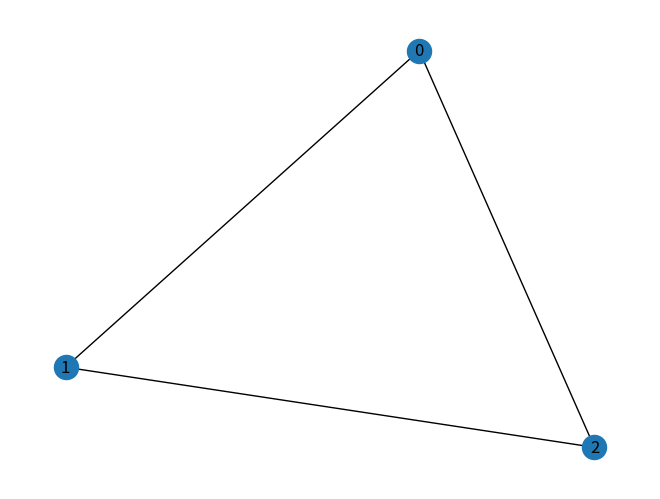
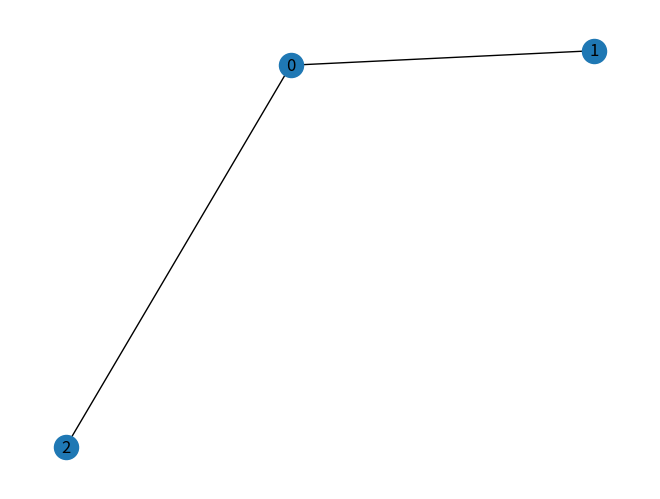

Reproduce these figures in Python, in order.
# This is a sample Python script.

# Press Shift+F10 to execute it or replace it with your code.
# Press Double Shift to search everywhere for classes, files, tool windows, actions, and settings.

#importing the networkx library
import networkx as nx
import numpy as np
#importing the matplotlib library for plotting the graph
import matplotlib.pyplot as plt
import math


# Press the green button in the gutter to run the script.
if __name__ == '__main__':
    machineSet=[]
    jobMachineDict={}
    machineSetTriangular = []
    jobMachineDictTriangular = {}
    machineSetPref = []
    jobMachineDictPref = {}
    numJobs=30
    for i in range(1,numJobs):
        numOperations = np.random.normal(5, 0.1, 1)
        numOps=math.floor(numOperations[0])
        if numOps <=2:
            numOps=3
        for j in range(1,numOps):
            uniNum=math.floor(np.random.uniform(1,18,1)[0])
            triNum=math.floor(np.random.triangular(1,5,18,1))
            while (uniNum in machineSet):
                uniNum = math.floor(np.random.uniform(1, 18, 1)[0])
            machineSet.append(uniNum)
            while (triNum in machineSetTriangular):
                triNum = math.floor(np.random.uniform(1, 18, 1)[0])
            machineSetTriangular.append(triNum)
            prefNum=np.random.choice(np.arange(1, 19), p=[0.1, 0.1,0.05, 0.05, 0.05, 0.05,0.05, 0.05,0.05, 0.05,0.05, 0.05,0.05, 0.05,0.05, 0.05,0.05, 0.05])
            while (prefNum in machineSetPref):
                prefNum = np.random.choice(np.arange(1, 19),
                                           p=[0.1, 0.1, 0.05, 0.05, 0.05, 0.05, 0.05, 0.05, 0.05, 0.05, 0.05, 0.05,
                                              0.05, 0.05, 0.05, 0.05, 0.05, 0.05])
            machineSetPref.append(prefNum)

        jobMachineDict[i]=machineSet
        jobMachineDictTriangular[i]=machineSetTriangular
        jobMachineDictPref[i]=machineSetPref
        machineSet = []
        machineSetTriangular = []
        machineSetPref = []

    G = nx.erdos_renyi_graph(3, 0.88)
    nx.draw(G, with_labels=True)
    plt.show()
    H = nx.barabasi_albert_graph(3, 2)
    nx.draw(H, with_labels=True)
    plt.show()
    print(jobMachineDict)

# See PyCharm help at https://www.jetbrains.com/help/pycharm/
